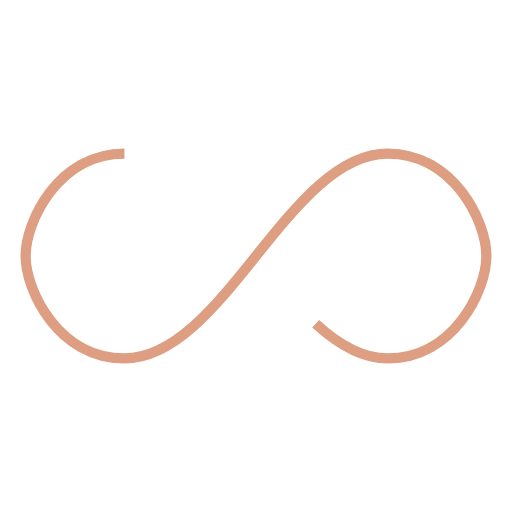
t = 0.00 s
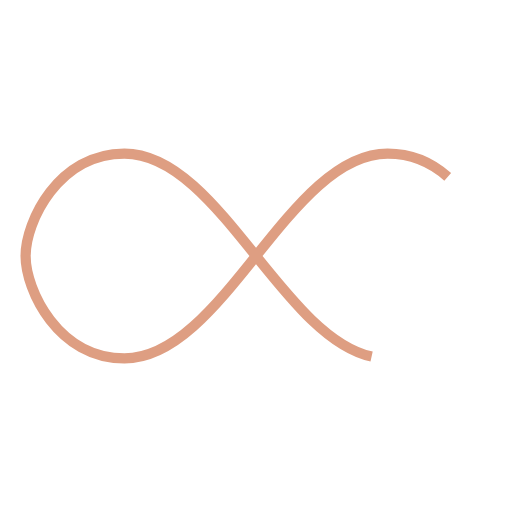
t = 0.25 s
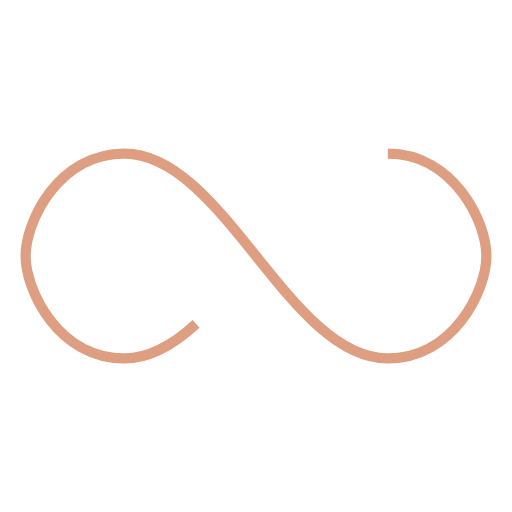
t = 0.50 s
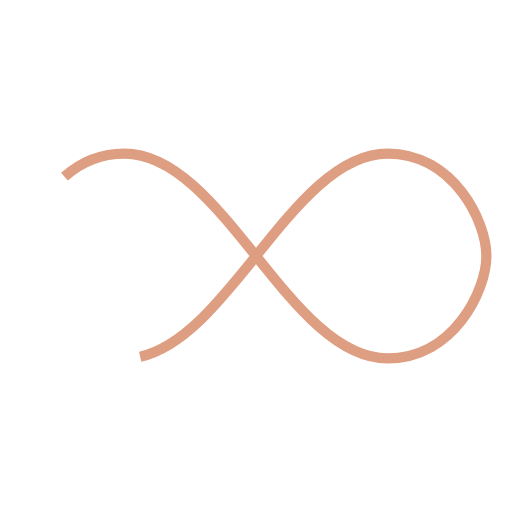
t = 0.75 s

The animated SVG that drew these frames (rendered in a browser with its animation timeline set to each time). Animation: 1 SMIL element (animate=1); one cycle of 1.00 s, repeats indefinitely.

<svg xmlns="http://www.w3.org/2000/svg" width="100px" height="100px" viewBox="0 0 100 100" preserveAspectRatio="xMidYMid"><path fill="none" d="M24.3,30C11.4,30,5,43.3,5,50s6.4,20,19.3,20c19.3,0,32.1-40,51.4-40 C88.6,30,95,43.3,95,50s-6.4,20-19.3,20C56.4,70,43.6,30,24.3,30z" stroke="#de9e82" stroke-width="2" stroke-dasharray="205.271142578125 51.317785644531256"><animate attributeName="stroke-dashoffset" calcMode="linear" values="0;256.58892822265625" keyTimes="0;1" dur="1" begin="0s" repeatCount="indefinite"/></path></svg>